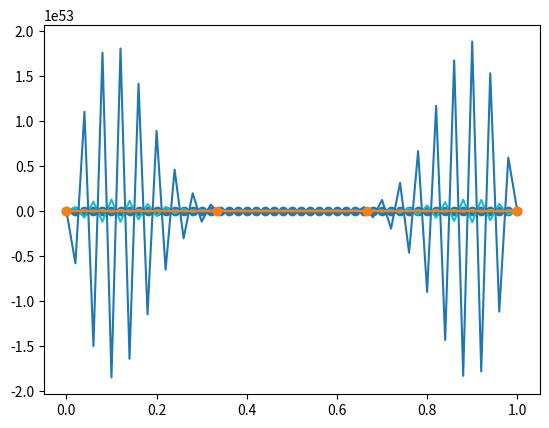

Write Python code to recreate this figure. (Note: this script raises an exception after producing the figure.)
# -*- coding: utf-8 -*-
"""
Created on Thu Nov 24 12:24:38 2022

[redacted]
"""

#assign 5 test


#%%
import numpy as np
import matplotlib.pyplot as plt


N = 50


Kappa = 50

h = 1/N

x = np.linspace(0,1, N+1)

print(x)




U_i =  np.sin(np.pi* x**2) #k = 0 here

#U_iplus1

U_i[-1] = 0; U_i[0] = 0; #Boundary Condition, U(x=N,k) = 0, U(x=0,k) = 0

print(U_i)

#Define Tau
Tau = 4*(h**2)#(h**2)/4



#we want to fill grid with U_i values for every time step k

plt.plot(x,U_i,'o-')

for K in range(1,(Kappa+1)):
    U_i_k_plus_one = np.zeros(N+1)
    for i in range(0,N):
        U_i_k_plus_one[i] = Tau * (U_i[i+1] -2*U_i[i] + U_i[i-1])/(h**2) + U_i[i] #change K to Tau?
    U_i_k_plus_one[0] = 0; U_i_k_plus_one[-1] = 0;
    plt.plot(x,U_i_k_plus_one)
    U_i = U_i_k_plus_one
    

plt.show()
    



#%%


N = 3




h = 1/N

x = np.linspace(0,1, N+1)

print(x)




U_i =  np.sin(np.pi* x**2) #k = 0 here

#U_iplus1

U_i[-1] = 0; U_i[0] = 0; #Boundary Condition, U(x=N,k) = 0, U(x=0,k) = 0

U_i0 = U_i[1:-2]
U_ip1 = U_i[2:-1]
U_im1 = U_i[0:-3]



print(U_i)

#Define Tau
Tau = (h**2)/4#(h**2)/4

Kappa = round(1/Tau)



#we want to fill grid with U_i values for every time step k

plt.plot(x,U_i,'o-')


for K in range(0,(Kappa+1)):
    U_i_k_plus_one = Tau * (U_ip1 -2*U_i0 + U_im1)/(h**2) + U_i0
    U_i_k_plus_one = np.append(0,U_i_k_plus_one)
    U_i_k_plus_one = np.append(U_i_k_plus_one,0)
    plt.plot(x,U_i_k_plus_one)
    U_i0 = U_i_k_plus_one[1:-2]
    U_ip1 = U_i_k_plus_one[2:-1]
    U_im1 = U_i_k_plus_one[0:-3]
    
    

plt.show()

#%%

N
J = np.zeros(N+1)
len(J)
J[N]

#%%

U_i_k_plus_one = Tau * (U_ip1 -2*U_i0 + U_im1)/(h**2) + U_i0

print(len(x))
print(len(U_i_k_plus_one))

#%%


#old method

import numpy as np
import matplotlib.pyplot as plt

N = 20
h = 1/N
x = np.linspace(0,1, N+1)

print(x)

U_i =  np.sin(np.pi* x**2) #k = 0 here
U_i[-1] = 0; U_i[0] = 0; #Boundary Condition, U(x=N,k) = 0, U(x=0,k) = 0

print(U_i)

#Define Tau
Tau = (h**2)/2#(h**2)/4

Kappa = round(1/Tau)

#we want to fill grid with U_i values for every time step k

for K in range(1,(Kappa+1)):
    U_i_k_plus_one = np.zeros(N+1)
    for i in range(0,N):
        U_i_k_plus_one[i] = Tau * (U_i[i+1] -2*U_i[i] + U_i[i-1])/(h**2) + U_i[i] #change K to Tau?
    U_i_k_plus_one[0] = 0; U_i_k_plus_one[-1] = 0;
    plt.plot(x,U_i_k_plus_one)
    U_i = U_i_k_plus_one
    
    
U_i_k0 =  np.sin(np.pi* x**2) #k = 0 here
U_i_k0[-1] = 0; U_i_k0[0] = 0;

plt.plot(x,U_i_k0,'o-')
plt.xlabel("x")

plt.show()
    





#%%

####Better Method?

N = 10

h = 1/N

x = np.linspace(0,1, N+1)
print(x)

U_i =  np.sin(np.pi* x**2) #k = 0 here
U_i[-1] = 0; U_i[0] = 0; #Boundary Condition, U(x=N,k) = 0, U(x=0,k) = 0

U_1 =  np.sin(np.pi* x**2) #U_{i=1}
U_1[-1] = 0; U_i[0] = 0;

#Define Tau
Tau = (h**2)/4#(h**2)/4

Kappa = round(1/Tau)

plt.plot(x,U_1,'o-')

#we want to fill grid with U_i values for every time step k
for K in range(0,(Kappa+1)):
    U_i_k_plus_one = Tau * (U_i[2:(N+1)] -2*U_i[1:N] + U_i[0:(N-1)])/(h**2) + U_i[1:N]
    U_i_k_plus_one = np.append(0,U_i_k_plus_one)
    U_i_k_plus_one = np.append(U_i_k_plus_one,0)
    plt.plot(x,U_i_k_plus_one)
    U_i = U_i_k_plus_one 
    

    
plt.show()

#%%

#method 1 from assignment
import numpy as np
import matplotlib.pyplot as plt

N = 40
h = 1/N
x = np.linspace(0,1, N+1)

print(x)

U_i =  np.sin(np.pi* x**2) #k = 0 here
U_i[-1] = 0; U_i[0] = 0; #Boundary Condition, U(x=N,k) = 0, U(x=0,k) = 0

print(U_i)

#Define Tau
Tau = 2*(h**2)#(h**2)/4

Kappa = round(1/Tau)

#we want to fill grid with U_i values for every time step k


U_i_k0 =  np.sin(np.pi* x**2) #k = 0 here
U_i_k0[-1] = 0; U_i_k0[0] = 0;
plt.plot(x,U_i_k0,'o-')

for K in range(1,(Kappa+1)):
    U_i_k_plus_one = np.zeros(N+1)
    for i in range(0,N):
        U_i_k_plus_one[i] = Tau * (U_i[i+1] -2*U_i[i] + U_i[i-1])/(h**2) + U_i[i] #change K to Tau?
    U_i_k_plus_one[0] = 0; U_i_k_plus_one[-1] = 0;
    plt.plot(x,U_i_k_plus_one)
    U_i = U_i_k_plus_one

plt.xlabel("x")
plt.ylabel("U(x,t)")

plt.show()